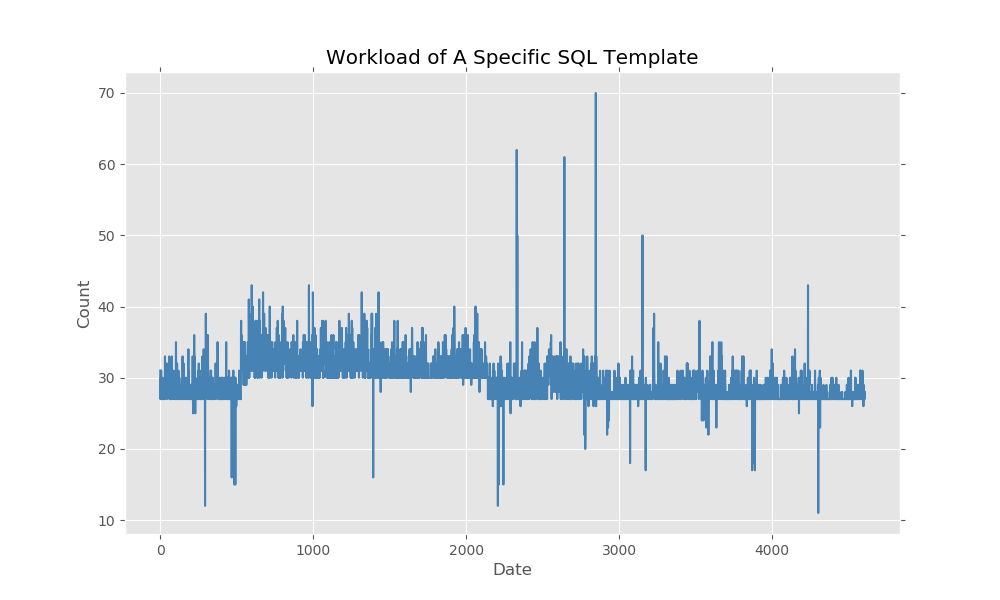

The data file committed next to this chart (first rows):
2019-01-01 00:10:00, 29
2019-01-01 00:20:00, 31
2019-01-01 00:30:00, 27
2019-01-01 00:40:00, 27
2019-01-01 00:50:00, 29
2019-01-01 01:00:00, 30
2019-01-01 01:10:00, 27
2019-01-01 01:20:00, 31
2019-01-01 01:30:00, 27
2019-01-01 01:40:00, 27
2019-01-01 01:50:00, 27
2019-01-01 02:00:00, 27
2019-01-01 02:10:00, 27
2019-01-01 02:20:00, 27
2019-01-01 02:30:00, 29
2019-01-01 02:40:00, 28
2019-01-01 02:50:00, 28
2019-01-01 03:00:00, 30
2019-01-01 03:10:00, 29
2019-01-01 03:20:00, 28
2019-01-01 03:30:00, 27
2019-01-01 03:40:00, 28
2019-01-01 03:50:00, 29
2019-01-01 04:00:00, 27
2019-01-01 04:10:00, 27
2019-01-01 04:20:00, 29
2019-01-01 04:30:00, 29
2019-01-01 04:40:00, 29
2019-01-01 04:50:00, 28
2019-01-01 05:00:00, 29
2019-01-01 05:10:00, 27
2019-01-01 05:20:00, 27
2019-01-01 05:30:00, 33
2019-01-01 05:40:00, 29
2019-01-01 05:50:00, 28
2019-01-01 06:00:00, 27
2019-01-01 06:10:00, 29
2019-01-01 06:20:00, 29
2019-01-01 06:30:00, 32
2019-01-01 06:40:00, 29
2019-01-01 06:50:00, 30
2019-01-01 07:00:00, 28
2019-01-01 07:10:00, 30
2019-01-01 07:20:00, 28
2019-01-01 07:30:00, 32
2019-01-01 07:40:00, 31
2019-01-01 07:50:00, 29
2019-01-01 08:00:00, 28
2019-01-01 08:10:00, 31
2019-01-01 08:20:00, 27
2019-01-01 08:30:00, 28
2019-01-01 08:40:00, 28
2019-01-01 08:50:00, 28
2019-01-01 09:00:00, 28
2019-01-01 09:10:00, 29
2019-01-01 09:20:00, 30
2019-01-01 09:30:00, 29
2019-01-01 09:40:00, 28
2019-01-01 09:50:00, 28
2019-01-01 10:00:00, 28
2019-01-01 10:10:00, 33
... 4,546 more rows
